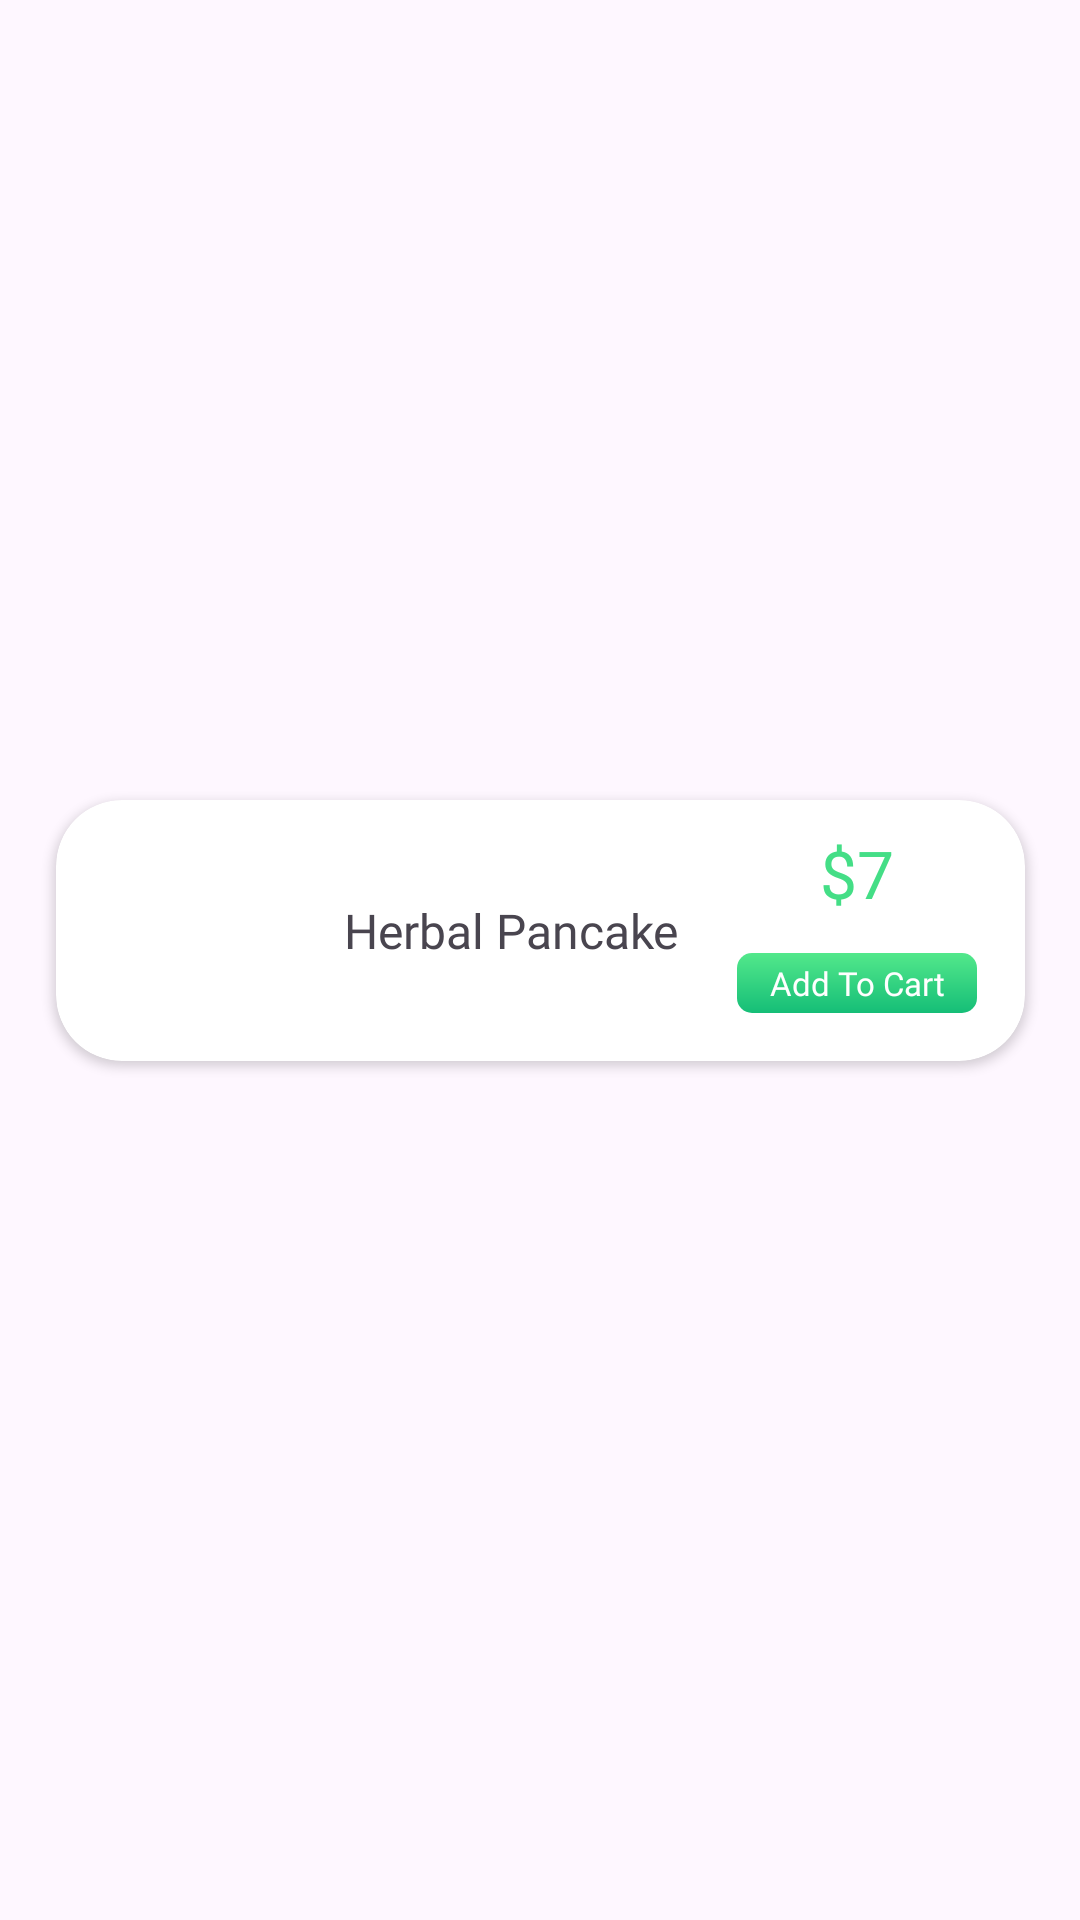

Here is an Android app screen rendered from its layout file. Give the layout XML and the strings, colors and styles it references.
<!-- AndroidManifest.xml: application theme Theme.FoodWala -->
<!-- res/layout/popular_list_item.xml -->
<?xml version="1.0" encoding="utf-8"?>
<androidx.constraintlayout.widget.ConstraintLayout xmlns:android="http://schemas.android.com/apk/res/android"
    xmlns:app="http://schemas.android.com/apk/res-auto"
    android:layout_width="match_parent"
    android:layout_height="wrap_content">

    <androidx.cardview.widget.CardView
        android:layout_width="323dp"
        android:layout_height="87dp"
        android:layout_marginBottom="20dp"
        app:cardCornerRadius="22dp"
        app:layout_constraintBottom_toBottomOf="parent"
        app:layout_constraintEnd_toEndOf="parent"
        app:layout_constraintStart_toStartOf="parent"
        app:layout_constraintTop_toTopOf="parent">

        <androidx.constraintlayout.widget.ConstraintLayout
            android:layout_width="match_parent"
            android:layout_height="match_parent">

            <ImageView
                android:id="@+id/itemImageIV"
                android:layout_width="64dp"
                android:layout_height="64dp"
                android:layout_margin="16dp"
                android:src="@drawable/menu_photo_1"
                app:layout_constraintBottom_toBottomOf="parent"
                app:layout_constraintStart_toStartOf="parent"
                app:layout_constraintTop_toTopOf="parent" />

            <TextView
                android:id="@+id/itemNameTV"
                android:layout_width="wrap_content"
                android:layout_height="wrap_content"
                android:layout_marginStart="16dp"
                android:fontFamily="@font/yeon_sung"
                android:text="Herbal Pancake"
                android:textSize="16sp"
                app:layout_constraintBottom_toBottomOf="parent"
                app:layout_constraintStart_toEndOf="@+id/itemImageIV"
                app:layout_constraintTop_toTopOf="parent" />

            <TextView
                android:id="@+id/itemPriceTV"
                android:layout_width="wrap_content"
                android:layout_height="wrap_content"
                android:layout_marginBottom="12dp"
                android:fontFamily="@font/bentonsans_boid"
                android:text="$7"
                android:textColor="@color/textColor"
                android:textSize="22sp"
                app:layout_constraintBottom_toTopOf="@+id/addToCartTV"
                app:layout_constraintEnd_toEndOf="@+id/addToCartTV"
                app:layout_constraintStart_toStartOf="@+id/addToCartTV" />

            <TextView
                android:id="@+id/addToCartTV"
                android:layout_width="80dp"
                android:layout_height="20dp"
                android:layout_marginStart="16dp"
                android:layout_marginEnd="16dp"
                android:layout_marginBottom="16dp"
                android:background="@drawable/addtocart_shape"
                android:fontFamily="@font/lato"
                android:gravity="center"
                android:text="@string/add_to_cart"
                android:textColor="@color/white"
                android:textSize="11sp"
                app:layout_constraintBottom_toBottomOf="parent"
                app:layout_constraintEnd_toEndOf="parent" />

        </androidx.constraintlayout.widget.ConstraintLayout>

    </androidx.cardview.widget.CardView>

</androidx.constraintlayout.widget.ConstraintLayout>
<!-- resources referenced by this layout -->
<resources>
  <color name="textColor">#44de86</color>
  <color name="white">#FFFFFFFF</color>
  <!-- drawable addtocart_shape (drawable) -->
  <?xml version="1.0" encoding="utf-8"?>
  <shape xmlns:android="http://schemas.android.com/apk/res/android"
      android:shape="rectangle">
      <gradient
          android:angle="-45"
          android:endColor="@color/endColor"
          android:startColor="@color/startColor" />
      <corners android:radius="5dp" />
  </shape>
  <string name="add_to_cart">Add To Cart</string>
  <style name="Theme.FoodWala" parent="Base.Theme.FoodWala" />
  <color name="endColor">#15BE77</color>
  <color name="startColor">#53E88B</color>
  <style name="Base.Theme.FoodWala" parent="Theme.Material3.DayNight.NoActionBar">
          
          
      </style>
</resources>
